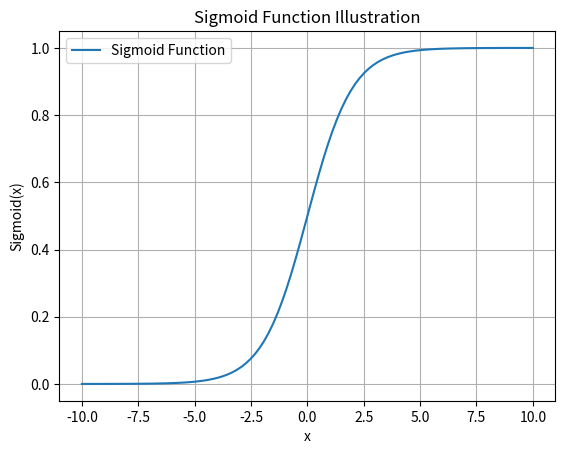

Python code for this plot: (Note: this script raises an exception after producing the figure.)
import numpy as np

import matplotlib.pyplot as plt

# Sigmoid function
def sigmoid(x):
    return 1 / (1 + np.exp(-x))

# Generate data
x = np.linspace(-10, 10, 100)
y = sigmoid(x)

# Plot the data
plt.plot(x, y, label='Sigmoid Function')
plt.xlabel('x')
plt.ylabel('Sigmoid(x)')
plt.title('Sigmoid Function Illustration')
plt.legend()
plt.grid(True)

# Save the plot
plt.savefig('graphs/sigmoid_function.png')
plt.show()